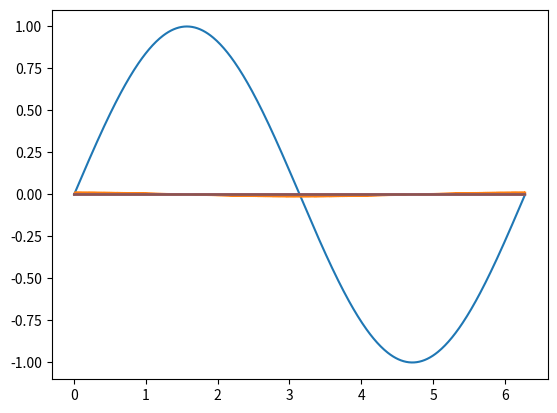

Write the Python code that produced this figure.
#!/usr/bin/env python
#%%
import matplotlib.pyplot as plt
import matplotlib as mpl
import numpy as np

n = 512
nt = 10000
x = np.linspace(0, 2*(n-1)/n*np.pi, n)
xt = np.linspace(0, float(nt-1)/nt*2*np.pi, nt)
stab = np.sin(x)
ctab = np.cos(x)
plt.plot(x, np.sin(x))
plt.show() 

i = np.int_(np.floor(xt*n/2/np.pi))
(f,b) = np.modf(xt*n/2/np.pi)
ff = f*2*np.pi/n
sin_est1 = stab[i]
sin_est2 = stab[i] + ff*ctab[i]
sin_est3 = stab[i] + ff*ctab[i] - .5*ff*ff*stab[i]
sin_est4 = stab[i] + ff*ctab[i] - .5*ff*ff*stab[i] - 1.0/6.0*ff*ff*ff*ctab[i]
print(f)
plt.plot(xt, np.sin(xt)-sin_est1, xt, np.sin(xt)-sin_est2, xt, np.sin(xt)-sin_est3, xt, np.sin(xt)-sin_est4)
plt.show() 

plt.plot(xt, np.sin(xt)-sin_est4)
plt.show()